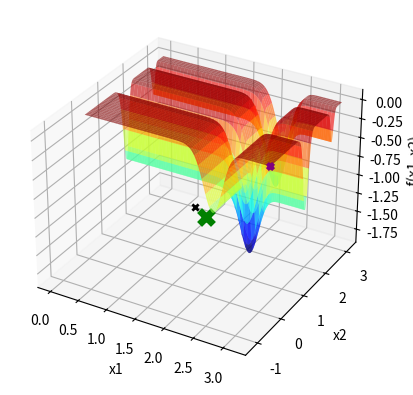

This figure's Python source:
import numpy as np
import matplotlib . pyplot as plt

def f(x1 , x2 ):
    return (-np.sin(x1) * np.sin((x1**2)/np.pi)**20 - np.sin(x2) * np.sin((2 * x2**2)/np.pi)**20)

x1 = np.linspace ( 0 , np.pi ,1000)

X1, X2 = np.meshgrid(x1, x1)
Y = f(X1, X2)

fig = plt.figure()
ax = fig.add_subplot(111, projection='3d')
ax.plot_surface(X1, X2, Y, cmap='jet', alpha=0.6)

ax.set_xlabel('x1')
ax.set_ylabel('x2')
ax.set_zlabel('f(x1, x2)')


itMax = 1000

# HILL CLIMBING--------------------------------------------------------NÃO ESTÁ CONSTANTE----------------
X0_1 = np.pi
X0_2 = 0
E = 1.2
maxNeighbor = 30
Hill_Xbest1 = X0_1
Hill_Xbest2 = X0_2
Hill_Fbest = f(Hill_Xbest1, Hill_Xbest2)
k = 0
melhoria = True
ax.scatter(Hill_Xbest1, Hill_Xbest2, Hill_Fbest, marker='x', color='purple',linewidths=3)
contador = 0
while k < itMax and melhoria:
    l = 0
    melhoria = False
    while l < maxNeighbor:
        l += 1
        y1 = np.random.uniform(low=Hill_Xbest1 - E, high=Hill_Xbest1 + E)
        y2 = np.random.uniform(low=Hill_Xbest2 - E, high=Hill_Xbest2 + E)
        F = f(y1, y2)
        
        if F < Hill_Fbest:
            contador = 0
            Hill_Xbest1 = y1
            Hill_Xbest2 = y2
            Hill_Fbest = F
            melhoria = True
            ax.scatter(y1, y2, F, marker='x', color='k', linewidths=2)
            plt.pause(0.1)
            break
        else:
            contador += 1
        if contador == 50:
            break
    k += 1


ax.scatter(Hill_Xbest1, Hill_Xbest2, Hill_Fbest, marker='x', color='green',s=100,linewidths=5)

plt.show()